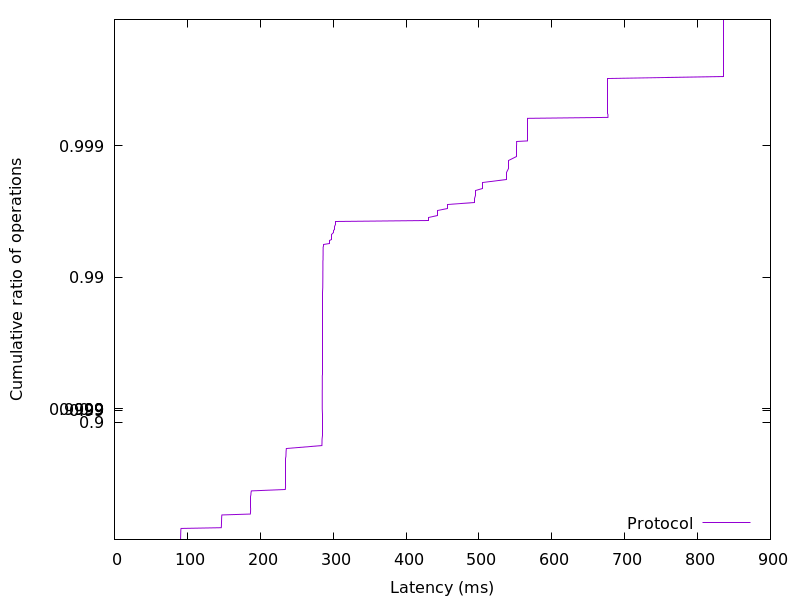

Values plotted in this chart, from the file beside it:
90.555392, 0.01
90.63, 0.02
90.68, 0.03
90.72, 0.04
90.75, 0.05
90.77, 0.06
90.8, 0.07
90.82, 0.08
90.84, 0.09
90.87, 0.1
90.89, 0.11
90.92, 0.12
90.95, 0.13
90.99, 0.14
91.02, 0.15
91.06, 0.16
91.1, 0.17
91.21, 0.18
91.38, 0.19
146.5, 0.2
146.6, 0.21
146.7, 0.22
146.8, 0.23
146.8, 0.24
146.8, 0.25
146.8, 0.26
146.9, 0.27
146.9, 0.28
146.9, 0.29
147, 0.3
147, 0.31
147, 0.32
147.1, 0.33
147.1, 0.34
147.2, 0.35
147.4, 0.36
186.4, 0.37
186.6, 0.38
186.7, 0.39
186.7, 0.4
186.7, 0.41
186.8, 0.42
186.8, 0.43
186.8, 0.44
186.9, 0.45
186.9, 0.46
186.9, 0.47
186.9, 0.48
187, 0.49
187, 0.5
187, 0.51
187.1, 0.52
187.1, 0.53
187.2, 0.54
187.2, 0.55
187.3, 0.56
187.5, 0.57
187.8, 0.58
234.4, 0.59
234.6, 0.6
234.7, 0.61
... 298 more rows
